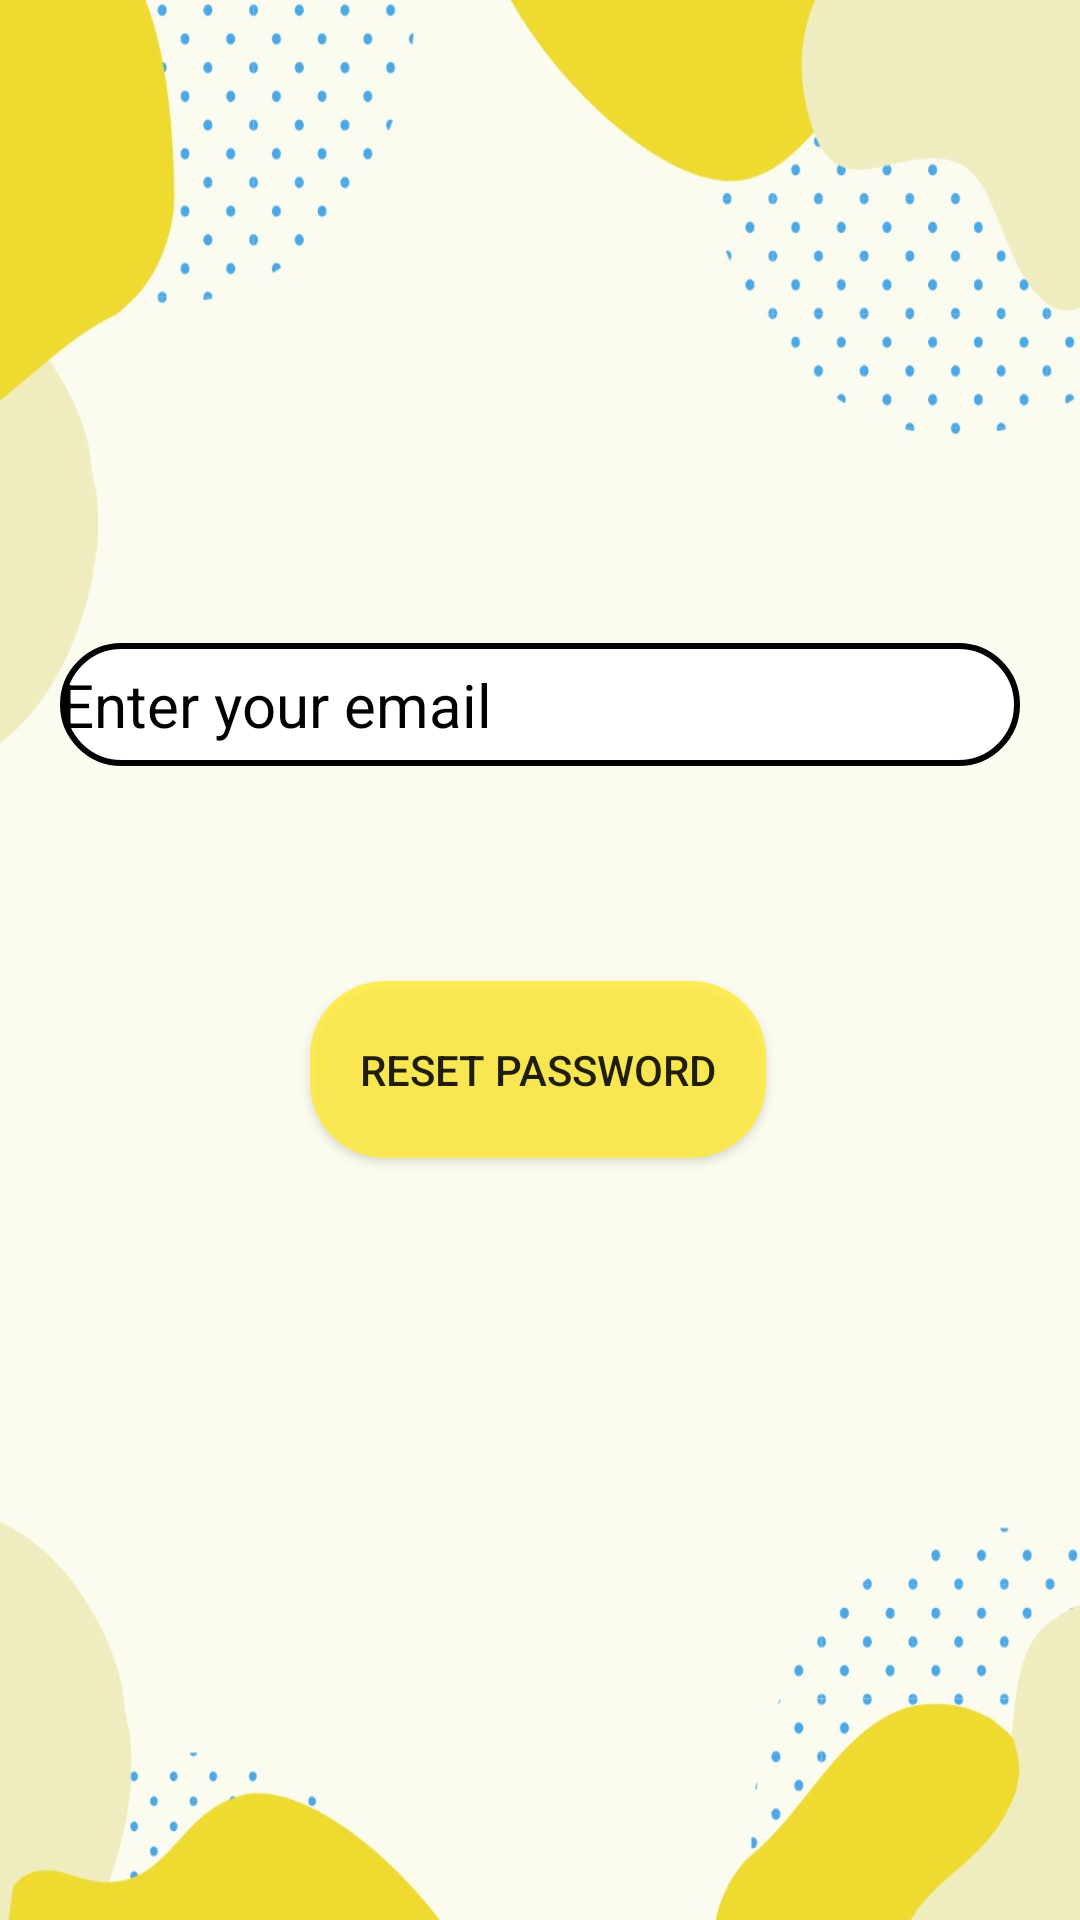

The Android layout XML behind this screen, and the referenced resources:
<!-- AndroidManifest.xml: application theme Theme.Projectsem -->
<!-- res/layout/activity_forgot.xml -->
<?xml version="1.0" encoding="utf-8"?>
<androidx.constraintlayout.widget.ConstraintLayout xmlns:android="http://schemas.android.com/apk/res/android"
    xmlns:app="http://schemas.android.com/apk/res-auto"
    xmlns:tools="http://schemas.android.com/tools"
    android:layout_width="match_parent"
    android:layout_height="match_parent"
    tools:context=".Forgot_activity"
    android:background="@drawable/bggg">

    <EditText
        android:id="@+id/emailforgot"
        android:layout_width="320dp"
        android:layout_height="41dp"
        android:background="@drawable/edit_layout"
        android:ems="10"
        android:hint="Enter your email"
        android:inputType="textPersonName"
        android:textColor="@color/black"
        android:textSize="20dp"
        android:textColorHint="@color/black"
        app:layout_constraintBottom_toBottomOf="parent"
        app:layout_constraintEnd_toEndOf="parent"
        app:layout_constraintHorizontal_bias="0.497"
        app:layout_constraintStart_toStartOf="parent"
        app:layout_constraintTop_toTopOf="parent"
        app:layout_constraintVertical_bias="0.358" />

    <androidx.appcompat.widget.AppCompatButton
        android:id="@+id/buttonforgot"
        android:layout_width="152dp"
        android:layout_height="59dp"
        android:background="@drawable/btn"
        android:text="Reset password"
        app:layout_constraintBottom_toBottomOf="parent"
        app:layout_constraintEnd_toEndOf="parent"
        app:layout_constraintHorizontal_bias="0.497"
        app:layout_constraintStart_toStartOf="parent"
        app:layout_constraintTop_toTopOf="parent"
        app:layout_constraintVertical_bias="0.563" />

    <ProgressBar
        android:id="@+id/progressBar"
        style="?android:attr/progressBarStyle"
        android:layout_width="wrap_content"
        android:layout_height="wrap_content"
        android:progressTint="#FFEB3B"
        android:visibility="gone"
        app:layout_constraintBottom_toBottomOf="parent"
        app:layout_constraintEnd_toEndOf="parent"
        app:layout_constraintHorizontal_bias="0.46"
        app:layout_constraintStart_toStartOf="parent"
        app:layout_constraintTop_toTopOf="parent"
        app:layout_constraintVertical_bias="0.65" />
</androidx.constraintlayout.widget.ConstraintLayout>
<!-- resources referenced by this layout -->
<resources>
  <!-- drawable bggg: jpg bitmap (drawable-v24, 58398 bytes) -->
  <!-- drawable btn (drawable) -->
  <?xml version="1.0" encoding="utf-8"?>
  
  <shape xmlns:android="http://schemas.android.com/apk/res/android">
  <solid android:color="#D8FFEB3B"></solid>
      <corners android:radius="25dp"></corners>
  
  </shape>
  <!-- drawable edit_layout (drawable) -->
  <?xml version="1.0" encoding="utf-8"?>
  
  <shape xmlns:android="http://schemas.android.com/apk/res/android">
  <corners android:radius="25dp"/>
      <solid android:color="@color/white"/>
      <stroke android:color="@color/black"
          android:width="2dp"/>
  </shape>
  <style name="Theme.Projectsem" parent="Theme.MaterialComponents.DayNight.DarkActionBar">
          
          <item name="colorPrimary">#FFC107</item>
          <item name="colorPrimaryVariant">#FFC107</item>
          <item name="colorOnPrimary">@color/white</item>
          
          <item name="colorSecondary">@color/teal_200</item>
          <item name="colorSecondaryVariant">@color/teal_700</item>
          <item name="colorOnSecondary">@color/black</item>
          
          <item name="android:statusBarColor">#FFC107</item>
          
      </style>
  <!-- not gathered from this repository: default colours our renderer supplied (Android Studio template values) -->
  <color name="teal_200">#FF03DAC5</color>
  <color name="teal_700">#FF018786</color>
  <color name="black">#FF000000</color>
  <color name="white">#FFFFFFFF</color>
</resources>
